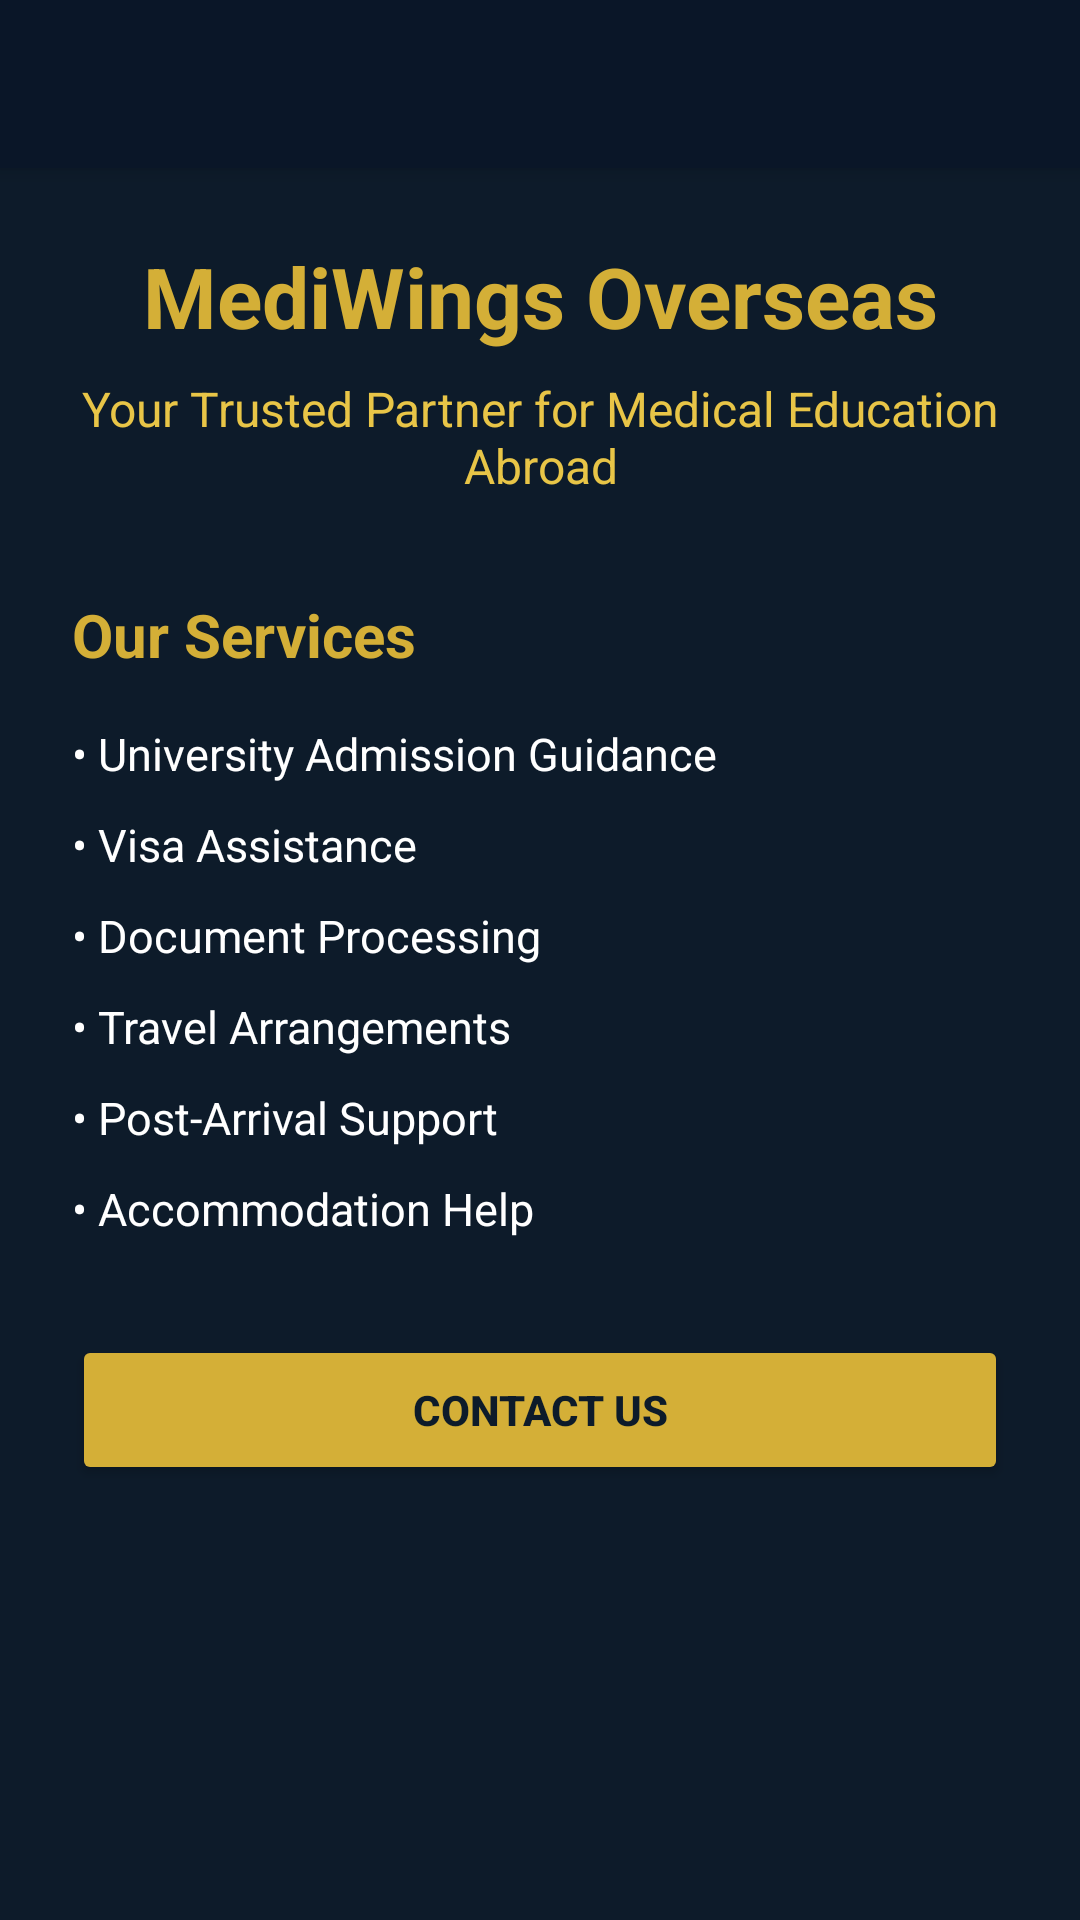

This screen was rendered from an Android layout file. Write that file and the resources it references.
<!-- AndroidManifest.xml: application theme Theme.MediWings -->
<!-- res/layout/activity_about.xml -->
<?xml version="1.0" encoding="utf-8"?>
<androidx.coordinatorlayout.widget.CoordinatorLayout
    xmlns:android="http://schemas.android.com/apk/res/android"
    xmlns:app="http://schemas.android.com/apk/res-auto"
    android:layout_width="match_parent"
    android:layout_height="match_parent"
    android:background="@color/primary_premium">

    <com.google.android.material.appbar.AppBarLayout
        android:layout_width="match_parent"
        android:layout_height="wrap_content"
        android:background="@color/primary_dark">

        <androidx.appcompat.widget.Toolbar
            android:id="@+id/toolbar"
            android:layout_width="match_parent"
            android:layout_height="?attr/actionBarSize"
            android:background="@color/primary_dark"/>

    </com.google.android.material.appbar.AppBarLayout>

    <ScrollView
        android:layout_width="match_parent"
        android:layout_height="match_parent"
        app:layout_behavior="@string/appbar_scrolling_view_behavior">

        <LinearLayout
            android:layout_width="match_parent"
            android:layout_height="wrap_content"
            android:orientation="vertical"
            android:padding="24dp">

            <TextView
                android:layout_width="match_parent"
                android:layout_height="wrap_content"
                android:text="MediWings Overseas"
                android:textColor="@color/gold_premium"
                android:textSize="28sp"
                android:textStyle="bold"
                android:gravity="center"
                android:layout_marginBottom="8dp"/>

            <TextView
                android:layout_width="match_parent"
                android:layout_height="wrap_content"
                android:text="Your Trusted Partner for Medical Education Abroad"
                android:textColor="@color/gold_light"
                android:textSize="16sp"
                android:gravity="center"
                android:layout_marginBottom="32dp"/>

            <TextView
                android:layout_width="match_parent"
                android:layout_height="wrap_content"
                android:text="Our Services"
                android:textColor="@color/gold_premium"
                android:textSize="20sp"
                android:textStyle="bold"
                android:layout_marginBottom="16dp"/>

            <TextView
                android:layout_width="match_parent"
                android:layout_height="wrap_content"
                android:text="• University Admission Guidance"
                android:textColor="@color/white"
                android:textSize="15sp"
                android:layout_marginBottom="10dp"/>

            <TextView
                android:layout_width="match_parent"
                android:layout_height="wrap_content"
                android:text="• Visa Assistance"
                android:textColor="@color/white"
                android:textSize="15sp"
                android:layout_marginBottom="10dp"/>

            <TextView
                android:layout_width="match_parent"
                android:layout_height="wrap_content"
                android:text="• Document Processing"
                android:textColor="@color/white"
                android:textSize="15sp"
                android:layout_marginBottom="10dp"/>

            <TextView
                android:layout_width="match_parent"
                android:layout_height="wrap_content"
                android:text="• Travel Arrangements"
                android:textColor="@color/white"
                android:textSize="15sp"
                android:layout_marginBottom="10dp"/>

            <TextView
                android:layout_width="match_parent"
                android:layout_height="wrap_content"
                android:text="• Post-Arrival Support"
                android:textColor="@color/white"
                android:textSize="15sp"
                android:layout_marginBottom="10dp"/>

            <TextView
                android:layout_width="match_parent"
                android:layout_height="wrap_content"
                android:text="• Accommodation Help"
                android:textColor="@color/white"
                android:textSize="15sp"
                android:layout_marginBottom="32dp"/>

            <Button
                android:id="@+id/btnContact"
                android:layout_width="match_parent"
                android:layout_height="50dp"
                android:text="CONTACT US"
                android:textColor="@color/primary_premium"
                android:textStyle="bold"
                android:backgroundTint="@color/gold_premium"/>

        </LinearLayout>
    </ScrollView>

</androidx.coordinatorlayout.widget.CoordinatorLayout>
<!-- resources referenced by this layout -->
<resources>
  <color name="gold_light">#E8C547</color>
  <color name="gold_premium">#D4AF37</color>
  <color name="primary_dark">#0A1628</color>
  <color name="primary_premium">#0D1B2A</color>
  <color name="white">#FFFFFF</color>
  <style name="Theme.MediWings" parent="Theme.AppCompat.Light.NoActionBar">
          <item name="colorPrimary">@color/primary</item>
          <item name="colorPrimaryDark">@color/primary_dark</item>
          <item name="colorAccent">@color/gold</item>
          <item name="android:windowBackground">@color/background_light</item>
          <item name="android:textColorPrimary">@color/text_primary</item>
          <item name="android:textColorSecondary">@color/text_secondary</item>
      </style>
  <color name="primary">#0D1B2A</color>
  <color name="gold">#D4AF37</color>
  <color name="background_light">#F5F5F5</color>
  <color name="text_primary">#1A1A1A</color>
  <color name="text_secondary">#666666</color>
</resources>
